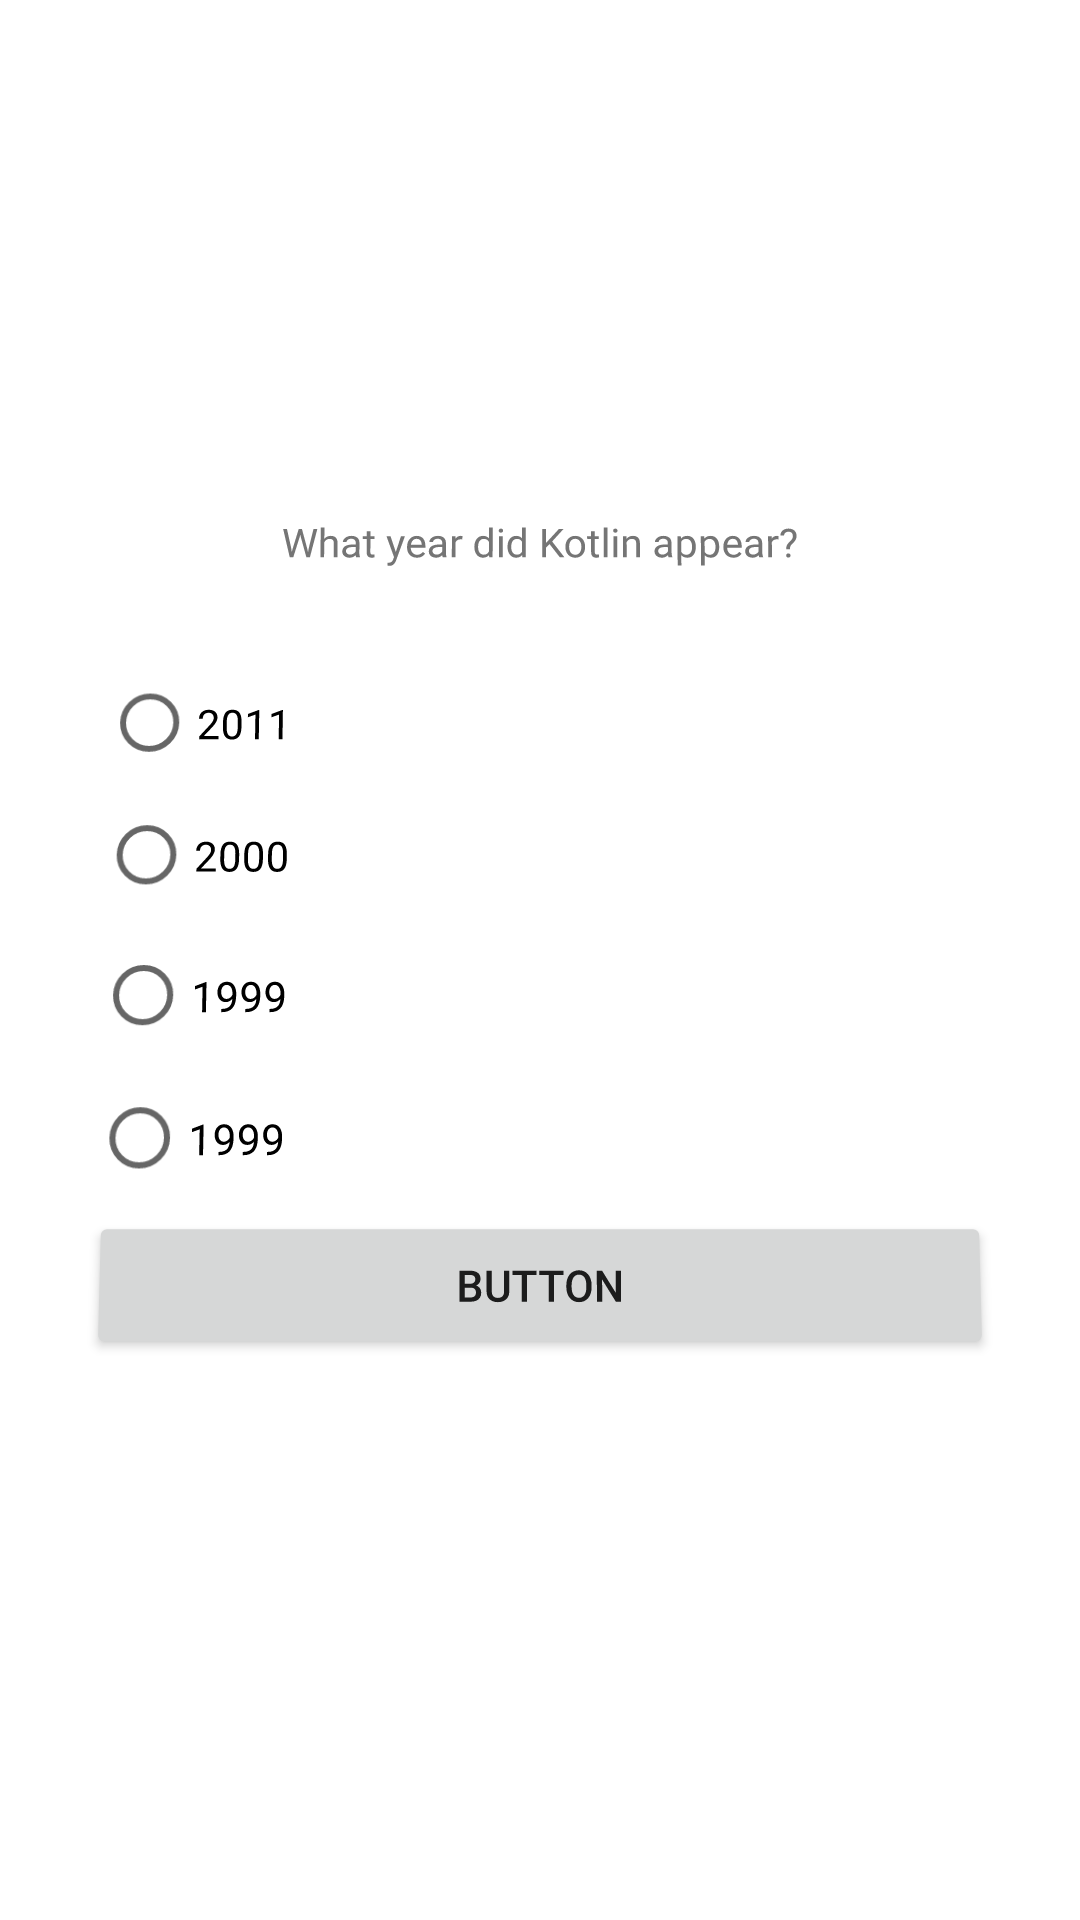

Here is an Android app screen rendered from its layout file. Give the layout XML and the strings, colors and styles it references.
<!-- AndroidManifest.xml: application theme Theme.Kotlintestproject -->
<!-- res/layout/activity_first_question.xml -->
<?xml version="1.0" encoding="utf-8"?>
<androidx.constraintlayout.widget.ConstraintLayout xmlns:android="http://schemas.android.com/apk/res/android"
    xmlns:app="http://schemas.android.com/apk/res-auto"
    xmlns:tools="http://schemas.android.com/tools"
    android:layout_width="match_parent"
    android:layout_height="match_parent"
    android:rotationX="2"
    tools:context=".FirstQuestion">

    <TextView
        android:id="@+id/question"
        android:layout_width="wrap_content"
        android:layout_height="wrap_content"
        android:layout_marginStart="32dp"
        android:layout_marginLeft="32dp"
        android:layout_marginTop="32dp"
        android:layout_marginEnd="32dp"
        android:layout_marginRight="32dp"
        android:text="@string/first_question"
        app:layout_constraintBottom_toBottomOf="parent"
        app:layout_constraintEnd_toEndOf="parent"
        app:layout_constraintStart_toStartOf="parent"
        app:layout_constraintTop_toTopOf="parent"
        app:layout_constraintVertical_bias="0.23000002" />

    <RadioGroup
        android:layout_width="0dp"
        android:layout_height="0dp"
        android:layout_marginStart="32dp"
        android:layout_marginLeft="32dp"
        android:layout_marginTop="32dp"
        android:layout_marginEnd="32dp"
        android:layout_marginRight="32dp"
        android:layout_marginBottom="32dp"
        app:layout_constraintBottom_toBottomOf="parent"
        app:layout_constraintEnd_toEndOf="parent"
        app:layout_constraintStart_toStartOf="parent"
        app:layout_constraintTop_toBottomOf="@+id/question"
        app:layout_constraintVertical_bias="0.0">

        <RadioButton
            android:id="@+id/variantOne"
            android:layout_width="325dp"
            android:layout_height="43dp"
            android:text="@string/answer_one_first_question"
            tools:layout_editor_absoluteX="59dp"
            tools:layout_editor_absoluteY="254dp" />

        <RadioButton
            android:id="@+id/variantTwo"
            android:layout_width="326dp"
            android:layout_height="47dp"
            android:text="@string/answer_two_first_question"
            tools:layout_editor_absoluteX="58dp"
            tools:layout_editor_absoluteY="297dp" />

        <RadioButton
            android:id="@+id/variantThree"
            android:layout_width="326dp"
            android:layout_height="47dp"
            android:text="@string/answer_three_first_question"
            tools:layout_editor_absoluteX="58dp"
            tools:layout_editor_absoluteY="297dp" />

        <RadioButton
            android:id="@+id/variantFour"
            android:layout_width="326dp"
            android:layout_height="47dp"
            android:text="@string/answer_three_first_question"
            tools:layout_editor_absoluteX="58dp"
            tools:layout_editor_absoluteY="297dp" />

        <Button
            android:id="@+id/nextQuestionButton"
            android:layout_width="match_parent"
            android:layout_height="wrap_content"
            android:text="Button" />
    </RadioGroup>
</androidx.constraintlayout.widget.ConstraintLayout>
<!-- resources referenced by this layout -->
<resources>
  <string name="answer_one_first_question">2011</string>
  <string name="answer_three_first_question">1999</string>
  <string name="answer_two_first_question">2000</string>
  <string name="first_question">What year did Kotlin appear?</string>
  <style name="Theme.Kotlintestproject" parent="Theme.MaterialComponents.DayNight.DarkActionBar">
          
          <item name="colorPrimary">@color/purple_500</item>
          <item name="colorPrimaryVariant">@color/purple_700</item>
          <item name="colorOnPrimary">@color/white</item>
          
          <item name="colorSecondary">@color/teal_200</item>
          <item name="colorSecondaryVariant">@color/teal_700</item>
          <item name="colorOnSecondary">@color/black</item>
          
          <item name="android:statusBarColor" tools:targetApi="l">?attr/colorPrimaryVariant</item>
          
      </style>
  <!-- not gathered from this repository: default colours our renderer supplied (Android Studio template values) -->
  <color name="purple_500">#FF6200EE</color>
  <color name="purple_700">#FF3700B3</color>
  <color name="teal_200">#FF03DAC5</color>
  <color name="teal_700">#FF018786</color>
  <color name="black">#FF000000</color>
  <color name="white">#FFFFFFFF</color>
</resources>
